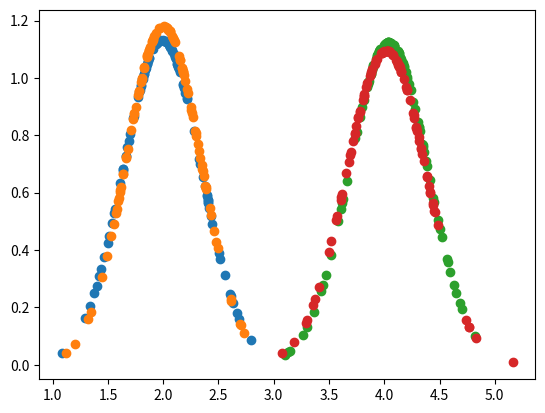

Python code for this plot: (Note: this script raises an exception after producing the figure.)
import numpy as np
import seaborn as sns
from scipy.stats import norm
from scipy.stats import kde
from matplotlib import pyplot as plt

def pdfUnivariada(sigma, media, inputX):
    expoente = - np.square(inputX - media)/(2 * np.square(sigma))
    return np.e ** expoente / (sigma * (np.sqrt(2 * np.pi)))

def calculoVerossimilhanca(sigma1, sigma2, media1, media2, inputX, inputY, coeficienteCorrelacao=0):
    expoente = -(np.square((inputX - media1)/sigma1) + np.square((inputY - media2)/sigma2) - 2*coeficienteCorrelacao *
                ((inputX - media1)/sigma1)*((inputY - media2)/sigma2))/(2*(1 - np.square(coeficienteCorrelacao)))
    return (np.e**expoente)/(2*np.pi*sigma1*sigma2*np.sqrt(1 - np.square(coeficienteCorrelacao)))


def media(input):
    return sum(input)/len(input)


def desvioPadrao(input):
    med = media(input)
    somatorio = 0
    for i in input:
        somatorio += np.square(i - med)
    return np.sqrt(somatorio/len(input))


origin = 0
var = 0.36  # Variancia da Distribuicao Normal
var2 = 0.6

# Vetores das posicoes das amostras 1 e 2
x1 = []
y1 = []

x2 = []
y2 = []

for i in range(100):
    x1 += [np.random.normal(origin, var) + 2]
    y1 += [np.random.normal(origin, var) + 2]
    x2 += [np.random.normal(origin, var) + 4]
    y2 += [np.random.normal(origin, var) + 4]

mediaX1 = media(x1)
mediaY1 = media(y1)
desvioX1 = desvioPadrao(x1)
desvioY1 = desvioPadrao(y1)

mediaX2 = media(x2)
mediaY2 = media(y2)
desvioX2 = desvioPadrao(x2)
desvioY2 = desvioPadrao(y2)

result = []

xAxesBase = np.linspace(0, 6, 100)

distribuicaoX1 = []
distribuicaoY1 = []
distribuicaoX2 = []
distribuicaoY2 = []

for i in range(len(x1)):
    distribuicaoX1 += [pdfUnivariada(desvioX1, mediaX1, x1[i])]
for i in range(len(y1)):
    distribuicaoY1 += [pdfUnivariada(desvioY1, mediaY1, y1[i])]
for i in range(len(x2)):
    distribuicaoX2 += [pdfUnivariada(desvioX2, mediaX2, x2[i])]
for i in range(len(y2)):
    distribuicaoY2 += [pdfUnivariada(desvioY2, mediaY2, y2[i])]

plt.scatter(x1, distribuicaoX1)
plt.scatter(y1, distribuicaoY1)
plt.scatter(x2, distribuicaoX2)
plt.scatter(y2, distribuicaoY2)
plt.show()

testeResult = []
for i in range(len(distribuicaoX1)):
    testeResult.append([distribuicaoX1[i], distribuicaoY1[i]])

for i in x1:
    temp = []
    for j in y1:
        temp += [calculoVerossimilhanca(float(desvioX1), float(desvioY1), float(
            mediaX1), float(mediaY1), float(i), float(j), 0)]
    result += [temp]

fig = plt.figure()
ax = fig.gca(projection='3d')
xMesh, yMesh = np.meshgrid(distribuicaoX1, distribuicaoY1)
ax.plot_surface(x1, y1, np.asarray(result))
plt.show()

mediaX2 = media(x2)
mediaY2 = media(y2)
desvioX2 = desvioPadrao(x2)
desvioY2 = desvioPadrao(y2)

plt.scatter(x1, y1)
plt.scatter(x2, y2)
plt.show()


something = sns.kdeplot(x1, y1)
something2 = sns.kdeplot(x2, y2)
plt.show()
